Dataset: dataset (GitHub, JOHANNABELL/bananavision). Classes: mure malade, mure saint, tropmure malade, tropmure saint, vert malade, vert sain.

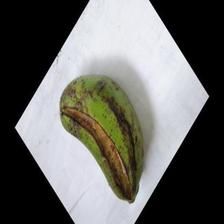
Label: vert malade

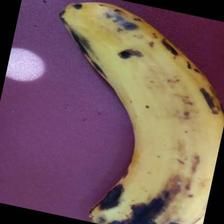
Label: tropmure malade

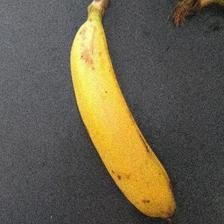
Label: mure saint

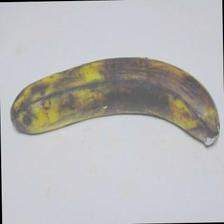
Label: tropmure saint

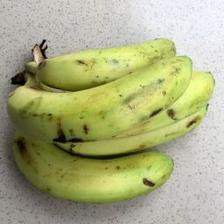
Label: vert sain

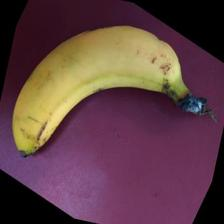
Label: mure saint
